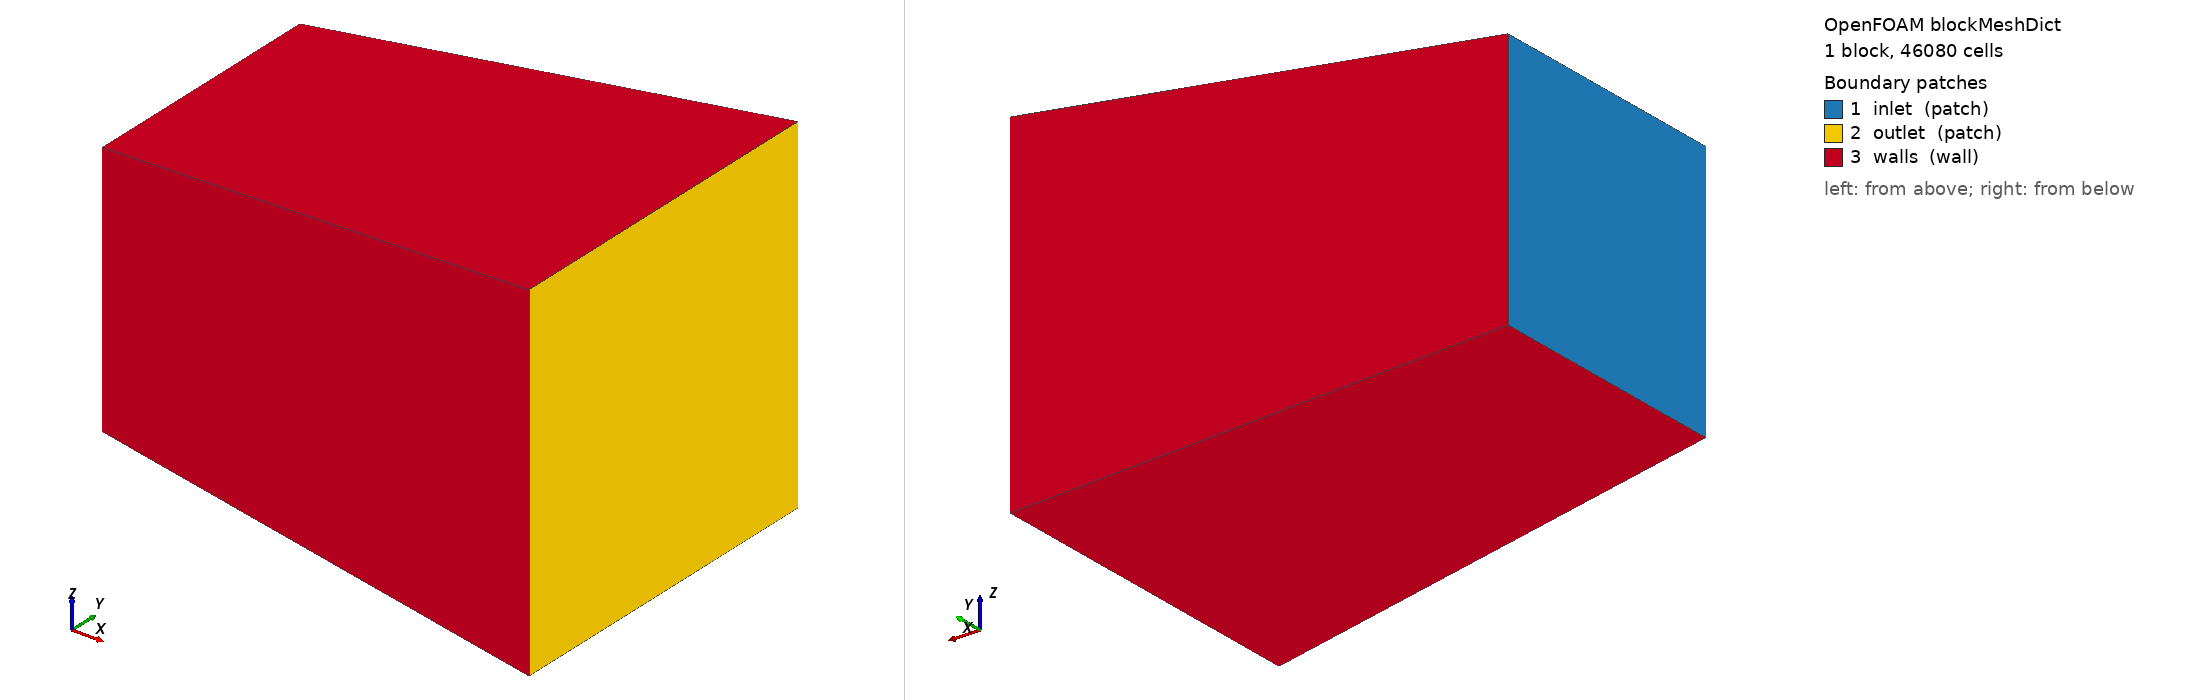

OpenFOAM case: the mesh blockMesh builds from blockMeshDict, 1 block(s), 46080 cells. Boundary patches (legend numbers): 1 inlet (patch), 2 outlet (patch), 3 walls (wall). Left view from above one corner, right view from below the opposite corner. Boundary conditions: 0 field file(s) under 0/; 0 of 3 drawn patches have an entry in a shipped field file.

=== system/blockMeshDict ===
/*--------------------------------*- C++ -*----------------------------------*\
  =========                 |
  \      /  F ield         | OpenFOAM: The Open Source CFD Toolbox
   \    /   O peration     | Version: 13
    \  /    A nd          |
     \/     M anipulation  |
\*---------------------------------------------------------------------------*/
FoamFile
{
    format      ascii;
    class       dictionary;
    object      blockMeshDict;
}
// Generated from work/simulation/993-k16-cold-side-baseline/parameters.json.
// The block is a rectangular equivalent diffuser, not K16 CAD.

convertToMeters 1;

vertices
(
        (0 -0.025 -0.025)
(0.09 -0.034 -0.034)
(0.09 0.034 -0.034)
(0 0.025 -0.025)
(0 -0.025 0.025)
(0.09 -0.034 0.034)
(0.09 0.034 0.034)
(0 0.025 0.025)
);

blocks
(
    hex (0 1 2 3 4 5 6 7) (80 24 24) simpleGrading (1 1 1)
);

edges
(
);

boundary
(
    inlet
    {
        type patch;
        faces ((0 4 7 3));
    }
    outlet
    {
        type patch;
        faces ((1 2 6 5));
    }
    walls
    {
        type wall;
        faces
        (
            (0 1 5 4)
            (3 7 6 2)
            (0 3 2 1)
            (4 5 6 7)
        );
    }
);

mergePatchPairs
(
);
